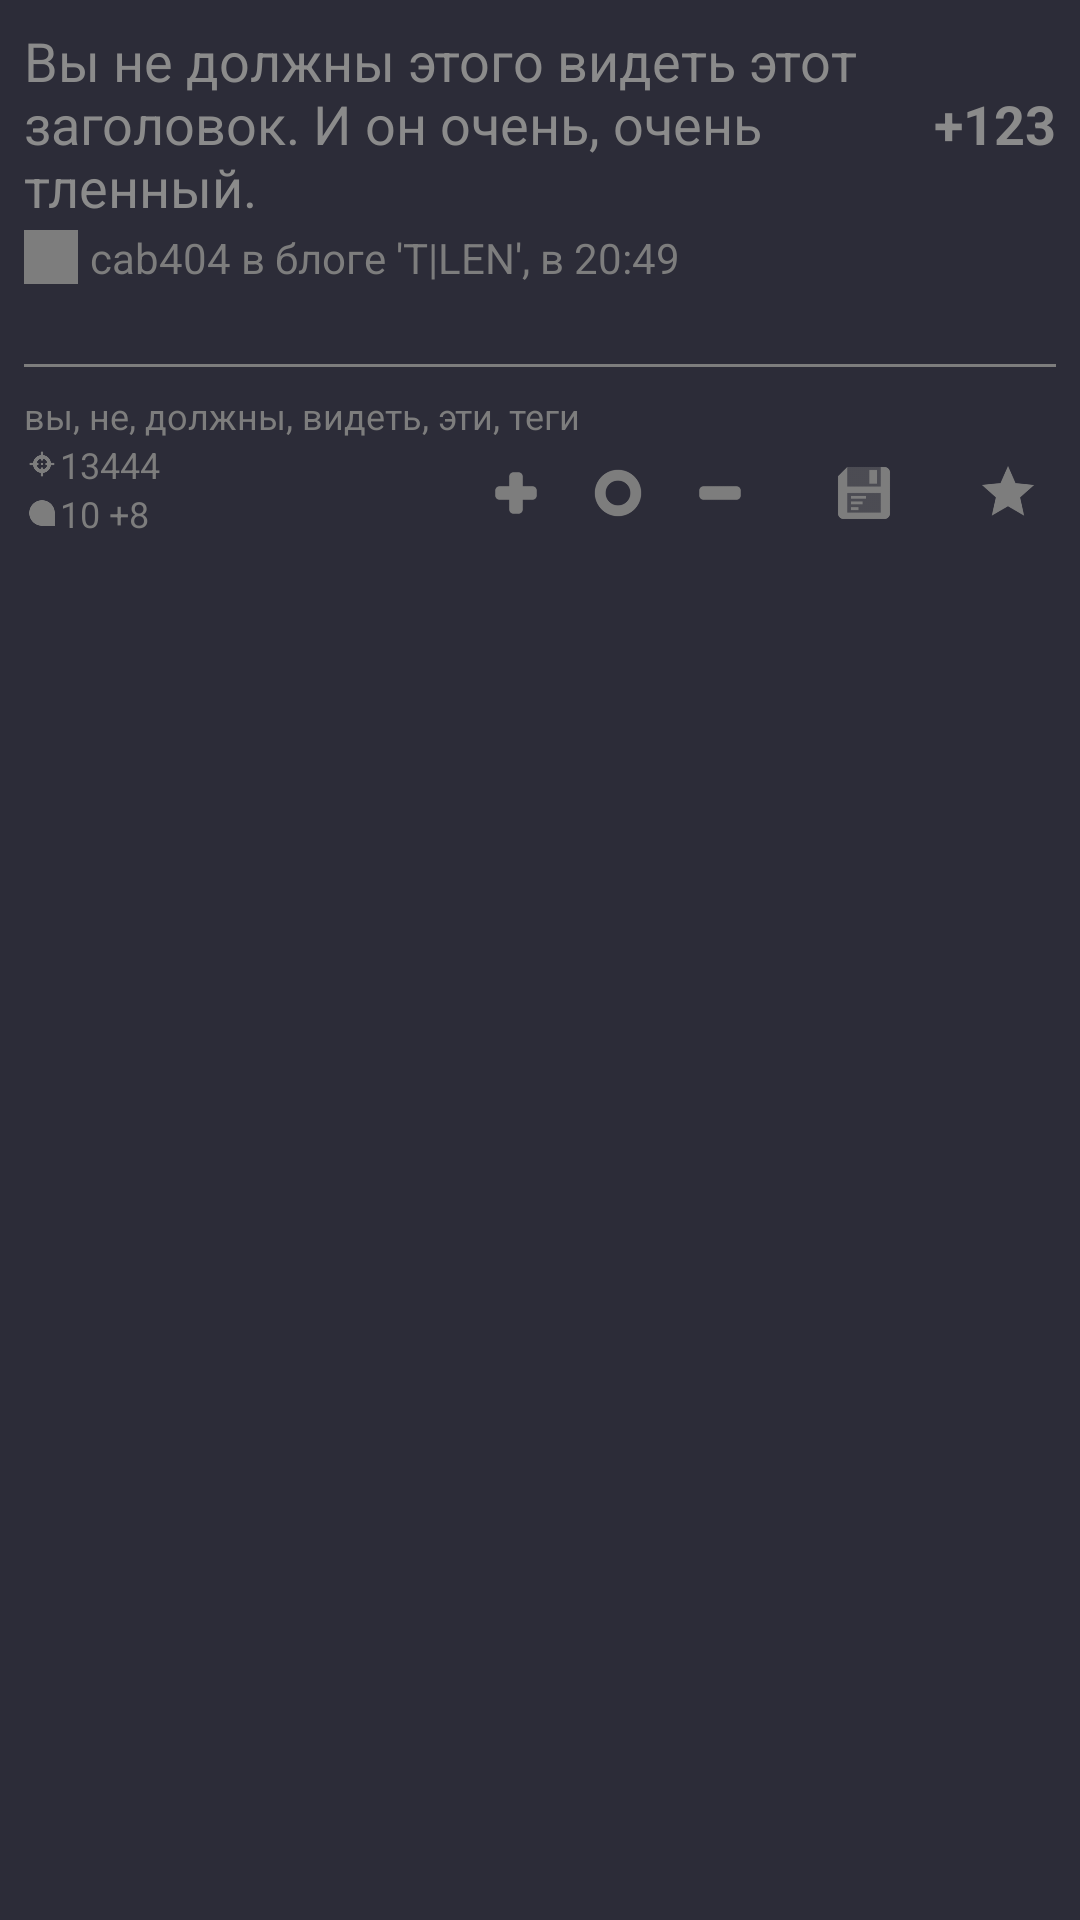

Android layout source for this screen:
<!-- AndroidManifest.xml: application theme Ponyscape -->
<!-- res/layout/part_topic.xml -->
<?xml version="1.0" encoding="utf-8"?>
<LinearLayout
		android:layout_width="match_parent"
		xmlns:android="http://schemas.android.com/apk/res/android"
		android:orientation="vertical"
		android:layout_height="wrap_content"

		android:layout_marginTop="@dimen/external_margins"
		android:layout_marginLeft="@dimen/external_margins"
		android:layout_marginRight="@dimen/external_margins"

		android:background="@color/bg_item"
		android:padding="@dimen/internal_margins">

	<LinearLayout
			android:orientation="vertical"
			android:layout_width="match_parent"
			android:layout_height="wrap_content">
		<LinearLayout
				android:orientation="horizontal"
				android:layout_width="fill_parent"
				android:layout_height="wrap_content"
				android:gravity="center_vertical">
			<TextView
					android:layout_width="0dp"
					android:layout_height="wrap_content"
					android:id="@+id/title"
					android:layout_gravity="left|top"
					android:linksClickable="true"
					android:text="Вы не должны этого видеть этот заголовок. И он очень, очень тленный."
					android:textSize="@dimen/title_text_size"
					android:layout_weight="1"
					android:textColor="@color/bg_item_label"/>

			<TextView android:layout_width="wrap_content"
			          android:layout_height="match_parent"
			          android:id="@+id/rating"
			          android:layout_gravity="left|top"
			          android:linksClickable="true"
			          android:text="+123"
			          android:textSize="@dimen/title_text_size"
			          android:textStyle="bold"
			          android:gravity="center_vertical"
			          android:singleLine="true"
			          android:textColor="@color/bg_item_label"
			          android:paddingLeft="@dimen/internal_margins"/>

		</LinearLayout>
		<LinearLayout
				android:orientation="horizontal"
				android:layout_width="fill_parent"
				android:layout_height="fill_parent">
			<ImageView android:layout_width="@dimen/title_text_size"
			           android:layout_height="@dimen/title_text_size"
			           android:id="@+id/avatar"
			           android:layout_gravity="center_vertical"
			           android:src="@color/bg_item_shadow"
			           android:layout_marginRight="4dp"/>
			<TextView
					android:layout_width="match_parent"
					android:layout_height="wrap_content"
					android:text="cab404 в блоге 'T|LEN', в 20:49"
					android:id="@+id/data"
					android:paddingTop="2dp"
					android:paddingBottom="2dp"
					android:singleLine="false"
					android:paddingRight="8dp"
					android:marqueeRepeatLimit="marquee_forever"
					android:ellipsize="end"
					android:textColor="@color/bg_item_shadow"/>
		</LinearLayout>
		<LinearLayout
				android:orientation="vertical"
				android:layout_width="fill_parent"
				android:layout_height="fill_parent"

				android:id="@+id/content"
				android:layout_marginBottom="@dimen/internal_margins"
				android:layout_marginTop="@dimen/internal_margins">
		</LinearLayout>
	</LinearLayout>
	<View android:layout_width="match_parent"
	      android:layout_height="1dp"
	      android:background="@color/bg_item_shadow"
	      android:layout_marginTop="@dimen/internal_margins"/>
	<LinearLayout
			android:orientation="vertical"
			android:layout_width="match_parent"
			android:layout_height="wrap_content"
			android:paddingTop="@dimen/internal_margins"
			>
		<TextView
				android:layout_width="match_parent"
				android:layout_height="wrap_content"
				android:text="вы, не, должны, видеть, эти, теги"
				android:id="@+id/tags"
				android:textSize="@dimen/small_text_size"
				android:paddingRight="8dp"
				android:textColor="@color/bg_item_shadow"/>
		<LinearLayout
				android:orientation="horizontal"
				android:layout_width="fill_parent"
				android:layout_height="wrap_content"
				android:gravity="right"
				>

			<LinearLayout
					android:orientation="vertical"
					android:layout_width="0dp"
					android:layout_height="wrap_content"
					android:layout_weight="1">
				<LinearLayout
						android:orientation="horizontal"
						android:layout_width="wrap_content"
						android:layout_height="wrap_content"
						android:gravity="center">
					<ImageView
							android:layout_width="@dimen/small_text_size"
							android:layout_height="@dimen/small_text_size"
							android:src="@drawable/ic_goto"
							android:tint="@color/bg_item_shadow"/>
					<TextView android:layout_width="wrap_content"
					          android:layout_height="wrap_content"
					          android:text="13444"
					          android:id="@+id/id"
					          android:singleLine="false"
					          android:layout_weight="1"
					          android:gravity="bottom"
					          android:textColor="@color/bg_item_shadow"
					          android:layout_gravity="center_vertical"
					          android:textSize="@dimen/small_text_size"/>
				</LinearLayout>
				<LinearLayout android:orientation="horizontal"
				              android:layout_width="wrap_content"
				              android:layout_height="wrap_content"
				              android:gravity="center"
						>
					<ImageView android:layout_width="@dimen/small_text_size"
					           android:layout_height="@dimen/small_text_size"
					           android:src="@drawable/ic_reply"
					           android:tint="@color/bg_item_shadow"/>
					<TextView android:layout_width="wrap_content"
					          android:layout_height="wrap_content"
					          android:text="10 +8"
					          android:id="@+id/comments"
					          android:singleLine="false"
					          android:layout_weight="1"
					          android:gravity="bottom"
					          android:textColor="@color/bg_item_shadow"
					          android:layout_gravity="center_vertical"
					          android:textSize="@dimen/small_text_size"/>
				</LinearLayout>
			</LinearLayout>

			<ImageView android:layout_width="32dp"
			           android:layout_height="30dp"
			           android:id="@+id/plus"
			           android:layout_gravity="center_vertical|bottom"
			           android:src="@drawable/ic_bar_plus"
			           android:layout_marginRight="2dp"
			           android:padding="4dp"
			           android:tint="@color/bg_item_shadow"/>

			<ImageView android:layout_width="32dp"
			           android:layout_height="30dp"
			           android:id="@+id/zero"
			           android:layout_gravity="center_vertical|bottom"
			           android:src="@drawable/ic_bar_zero"
			           android:layout_marginRight="2dp"
			           android:padding="4dp"
			           android:tint="@color/bg_item_shadow"/>

			<ImageView android:layout_width="32dp"
			           android:layout_height="30dp"
			           android:id="@+id/minus"
			           android:layout_gravity="center_vertical|bottom"
			           android:src="@drawable/ic_bar_minus"
			           android:layout_marginRight="16dp"
			           android:padding="4dp"
			           android:tint="@color/bg_item_shadow"/>
			<ImageView android:layout_width="32dp"
			           android:layout_height="30dp"
			           android:layout_gravity="center_vertical|bottom"
			           android:id="@+id/save"
			           android:src="@drawable/ic_save"
			           android:layout_marginRight="16dp"
			           android:padding="4dp"
			           android:tint="@color/bg_item_shadow"/>
			<ImageView android:layout_width="32dp"
			           android:layout_height="30dp"
			           android:id="@+id/favourite"
			           android:layout_gravity="center_vertical|bottom"
			           android:src="@drawable/ic_bar_fav"
			           android:tint="@color/bg_item_shadow"
			           android:padding="4dp"/>

		</LinearLayout>
	</LinearLayout>

</LinearLayout>
<!-- resources referenced by this layout -->
<resources>
  <color name="bg_item">#ff2c2c38</color>
  <color name="bg_item_label">#ff8b8b8b</color>
  <color name="bg_item_shadow">#ff7d7d7d</color>
  <dimen name="external_margins">8dp</dimen>
  <dimen name="internal_margins">8dp</dimen>
  <dimen name="small_text_size">12sp</dimen>
  <dimen name="title_text_size">18sp</dimen>
  <!-- drawable ic_bar_fav: png bitmap (drawable-hdpi, 1261 bytes) -->
  <!-- drawable ic_bar_minus: png bitmap (drawable-hdpi, 552 bytes) -->
  <!-- drawable ic_bar_plus: png bitmap (drawable-hdpi, 705 bytes) -->
  <!-- drawable ic_bar_zero: png bitmap (drawable-hdpi, 1322 bytes) -->
  <!-- drawable ic_goto: png bitmap (drawable-hdpi, 1125 bytes) -->
  <!-- drawable ic_reply: png bitmap (drawable-hdpi, 1118 bytes) -->
  <!-- drawable ic_save: png bitmap (drawable-hdpi, 1181 bytes) -->
  <style name="Ponyscape" parent="@android:style/Theme.Light.NoTitleBar">
  
  		<item name="android:windowNoTitle">true</item>
  		<item name="android:cursorVisible">true</item>
  		<item name="android:windowBackground">@color/bg_main</item>
  
  		<item name="android:textColor">@color/font_color</item>
  
  		<item name="android:textColorHint">@color/font_color</item>
  		<item name="android:textColorLink">@color/font_color_link</item>
  
  		<item name="bg_main">@color/bg_main</item>
  
  	</style>
  <color name="bg_main">#ff191b1f</color>
  <color name="font_color">#ffa1a1a1</color>
  <color name="font_color_link">#ff319185</color>
</resources>
